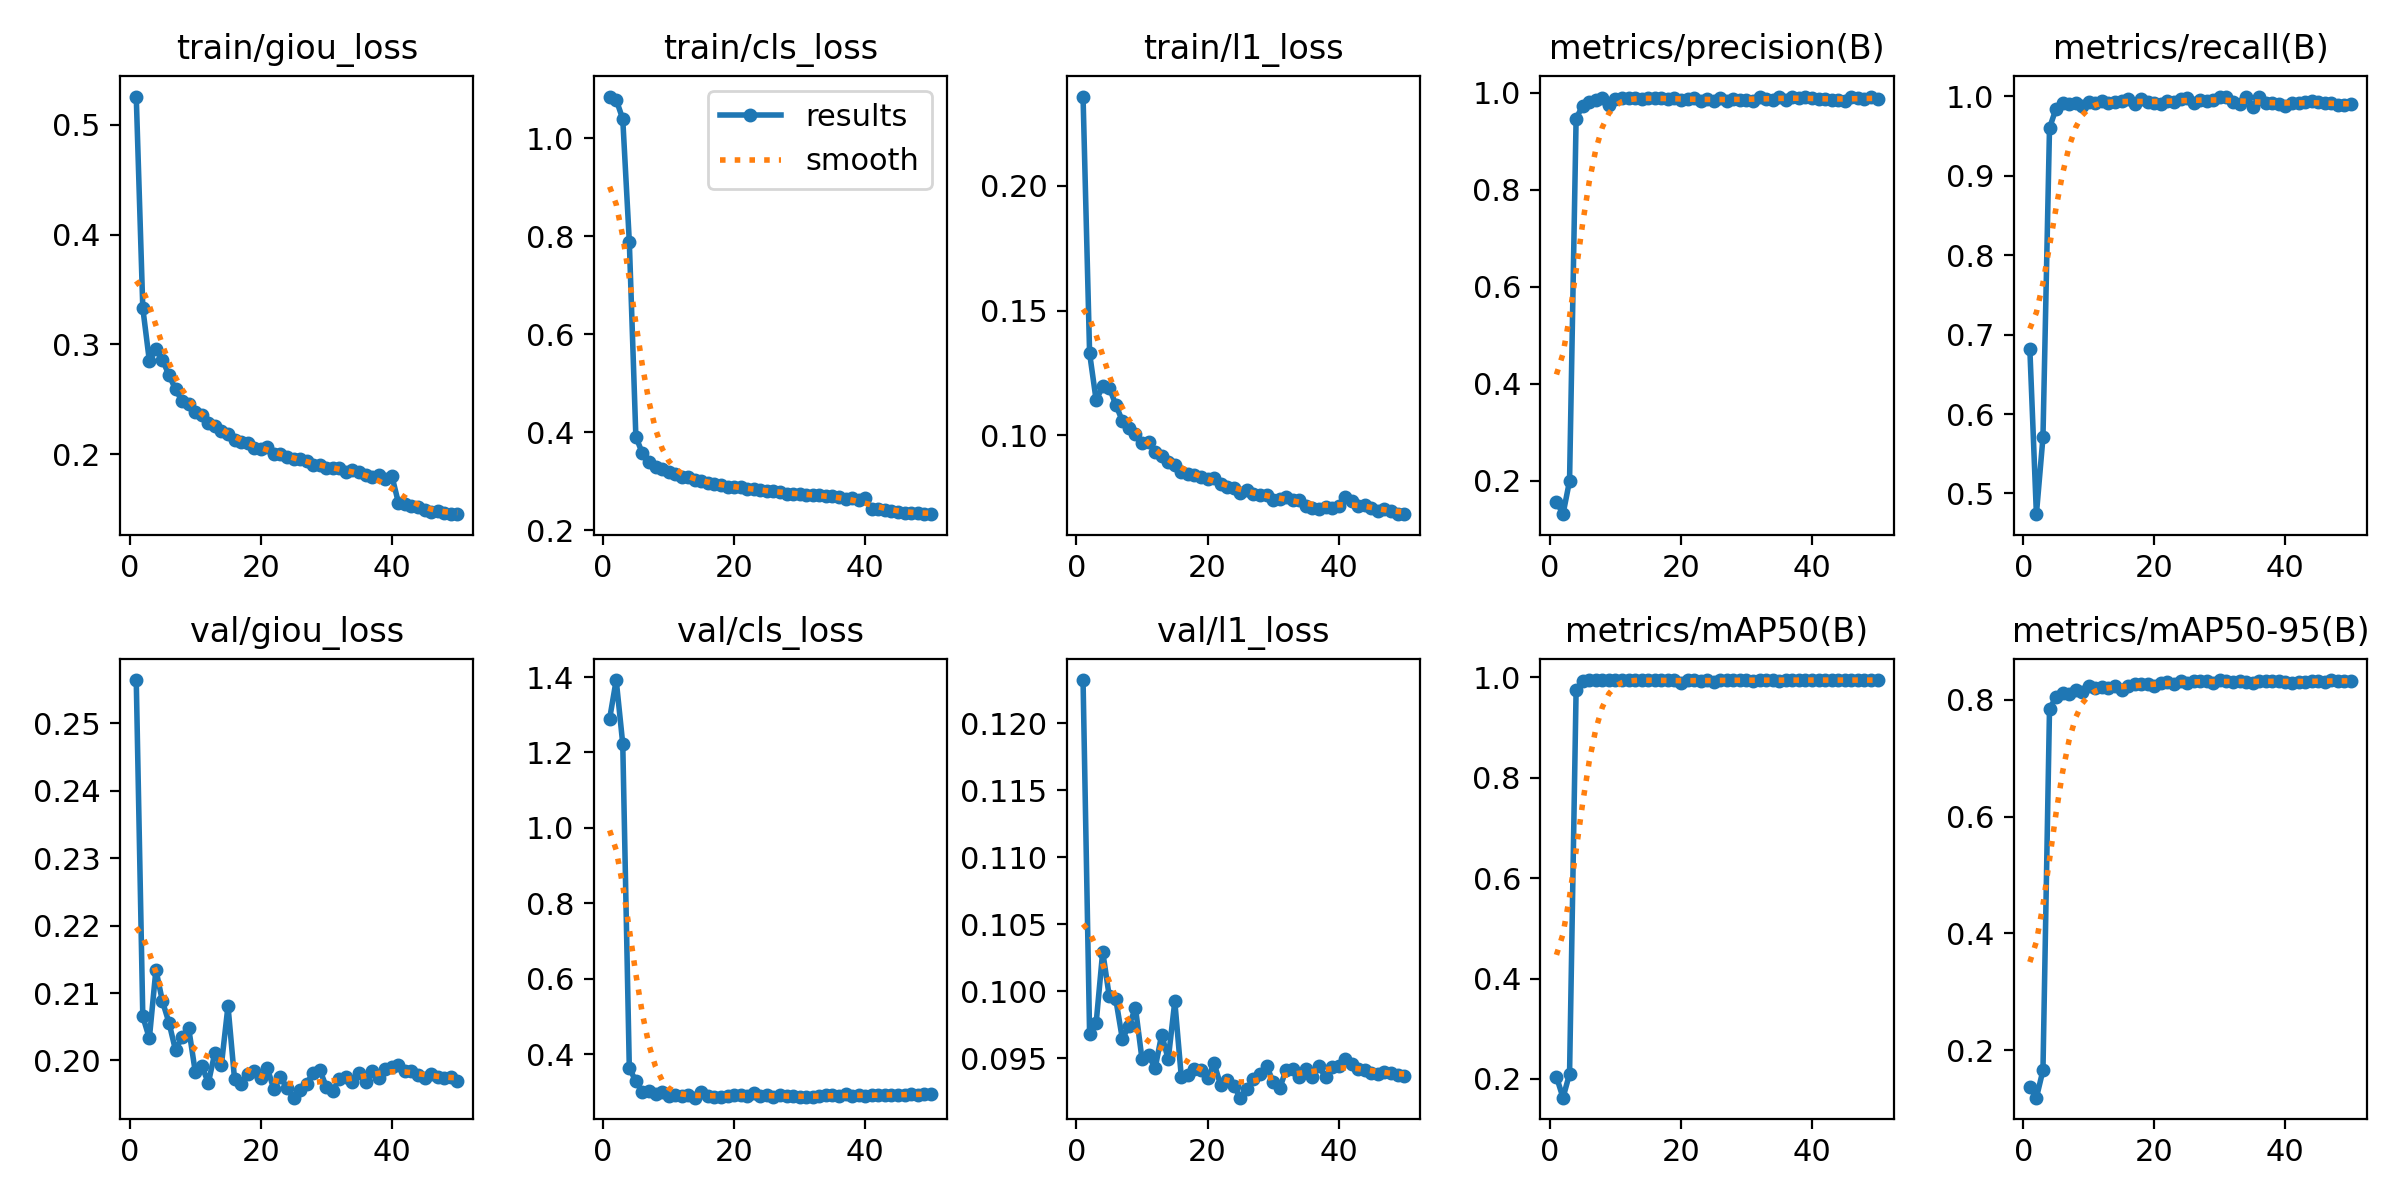

The data file committed next to this chart (first rows):
epoch, time, train/giou_loss, train/cls_loss, train/l1_loss, metrics/precision(B), metrics/recall(B), metrics/mAP50(B), metrics/mAP50-95(B), val/giou_loss, val/cls_loss, val/l1_loss, lr/pg0, lr/pg1, lr/pg2
1, 259.4, 0.5255, 1.085, 0.2359, 0.1575, 0.6818, 0.2044, 0.1366, 0.2564, 1.29, 0.1232, 3.32428e-05, 3.32428e-05, 0.06679
2, 500.8, 0.3331, 1.079, 0.1329, 0.1316, 0.4739, 0.1628, 0.1185, 0.2065, 1.392, 0.09679, 6.52579e-05, 6.52579e-05, 0.03349
3, 740.8, 0.2851, 1.039, 0.114, 0.2002, 0.5705, 0.2101, 0.1653, 0.2033, 1.223, 0.09763, 9.5953e-05, 9.5953e-05, 0.0001865
4, 983.8, 0.2957, 0.7893, 0.1196, 0.9464, 0.9602, 0.9752, 0.7845, 0.2135, 0.3635, 0.1029, 9.406e-05, 9.406e-05, 9.406e-05
5, 1227, 0.2861, 0.3911, 0.1191, 0.973, 0.9847, 0.9922, 0.8046, 0.2088, 0.328, 0.09961, 9.208e-05, 9.208e-05, 9.208e-05
6, 1473, 0.272, 0.3572, 0.1122, 0.9814, 0.992, 0.9946, 0.8109, 0.2056, 0.2998, 0.09939, 9.01e-05, 9.01e-05, 9.01e-05
7, 1717, 0.2594, 0.3396, 0.1057, 0.9847, 0.9909, 0.9944, 0.8097, 0.2015, 0.3032, 0.09643, 8.812e-05, 8.812e-05, 8.812e-05
8, 1957, 0.2483, 0.3299, 0.1028, 0.9899, 0.992, 0.9949, 0.8171, 0.2035, 0.2953, 0.09742, 8.614e-05, 8.614e-05, 8.614e-05
9, 2202, 0.2462, 0.3262, 0.1004, 0.9742, 0.9879, 0.9942, 0.8141, 0.2048, 0.3, 0.09874, 8.416e-05, 8.416e-05, 8.416e-05
10, 2442, 0.2386, 0.3195, 0.09686, 0.9876, 0.9932, 0.9948, 0.8244, 0.1983, 0.2882, 0.09491, 8.218e-05, 8.218e-05, 8.218e-05
11, 2686, 0.2354, 0.3142, 0.09723, 0.9894, 0.992, 0.9948, 0.8205, 0.1992, 0.2921, 0.09522, 8.02e-05, 8.02e-05, 8.02e-05
12, 2928, 0.2285, 0.3094, 0.09335, 0.9898, 0.9947, 0.9948, 0.8224, 0.1967, 0.2884, 0.09425, 7.822e-05, 7.822e-05, 7.822e-05
13, 3168, 0.2257, 0.3089, 0.09154, 0.9898, 0.9914, 0.9948, 0.82, 0.2011, 0.2921, 0.09676, 7.624e-05, 7.624e-05, 7.624e-05
14, 3405, 0.2215, 0.3031, 0.08921, 0.9865, 0.9929, 0.9948, 0.8231, 0.1994, 0.2847, 0.09491, 7.426e-05, 7.426e-05, 7.426e-05
15, 3641, 0.2187, 0.3006, 0.08794, 0.9898, 0.9948, 0.9949, 0.816, 0.2081, 0.2992, 0.09924, 7.228e-05, 7.228e-05, 7.228e-05
16, 3877, 0.2131, 0.2973, 0.08533, 0.9887, 0.997, 0.9947, 0.8231, 0.1972, 0.288, 0.09357, 7.03e-05, 7.03e-05, 7.03e-05
17, 4113, 0.2115, 0.2941, 0.08444, 0.9887, 0.9909, 0.9948, 0.827, 0.1966, 0.2875, 0.09376, 6.832e-05, 6.832e-05, 6.832e-05
18, 4352, 0.2102, 0.2925, 0.08382, 0.9873, 0.9966, 0.9946, 0.8263, 0.198, 0.2859, 0.09418, 6.634e-05, 6.634e-05, 6.634e-05
19, 4588, 0.2058, 0.2893, 0.08318, 0.9887, 0.9931, 0.994, 0.8272, 0.1984, 0.2886, 0.09408, 6.436e-05, 6.436e-05, 6.436e-05
20, 4826, 0.2052, 0.2878, 0.08228, 0.9839, 0.992, 0.9892, 0.8229, 0.1974, 0.2911, 0.09349, 6.238e-05, 6.238e-05, 6.238e-05
21, 5064, 0.2065, 0.2878, 0.08275, 0.9875, 0.9906, 0.9947, 0.8281, 0.1989, 0.2913, 0.09461, 6.04e-05, 6.04e-05, 6.04e-05
22, 5307, 0.2007, 0.285, 0.08037, 0.9884, 0.9943, 0.9949, 0.8309, 0.1957, 0.2883, 0.09298, 5.842e-05, 5.842e-05, 5.842e-05
23, 5548, 0.2006, 0.2853, 0.07936, 0.9833, 0.9932, 0.9938, 0.8276, 0.1976, 0.2974, 0.0934, 5.644e-05, 5.644e-05, 5.644e-05
24, 5787, 0.1981, 0.2823, 0.07873, 0.9865, 0.9974, 0.9948, 0.8319, 0.1959, 0.2882, 0.09293, 5.446e-05, 5.446e-05, 5.446e-05
25, 6027, 0.1962, 0.2796, 0.07684, 0.9832, 0.9981, 0.9916, 0.8283, 0.1945, 0.2911, 0.09205, 5.248e-05, 5.248e-05, 5.248e-05
26, 6262, 0.1959, 0.2803, 0.07812, 0.9886, 0.992, 0.9949, 0.8323, 0.1956, 0.2876, 0.09271, 5.05e-05, 5.05e-05, 5.05e-05
27, 6502, 0.1936, 0.2776, 0.07645, 0.9834, 0.9954, 0.9941, 0.832, 0.1966, 0.2916, 0.09343, 4.852e-05, 4.852e-05, 4.852e-05
28, 6737, 0.1903, 0.2751, 0.07614, 0.9875, 0.9943, 0.9949, 0.8321, 0.1982, 0.2898, 0.09381, 4.654e-05, 4.654e-05, 4.654e-05
29, 6972, 0.1905, 0.275, 0.07608, 0.9854, 0.9952, 0.9949, 0.8285, 0.1986, 0.2884, 0.09443, 4.456e-05, 4.456e-05, 4.456e-05
30, 7208, 0.188, 0.2747, 0.0741, 0.9854, 0.9999, 0.9949, 0.8338, 0.1961, 0.2852, 0.09325, 4.258e-05, 4.258e-05, 4.258e-05
31, 7445, 0.1874, 0.2726, 0.07451, 0.9832, 0.9988, 0.994, 0.8317, 0.1955, 0.2857, 0.09274, 4.06e-05, 4.06e-05, 4.06e-05
32, 7679, 0.1874, 0.2728, 0.07521, 0.9911, 0.9932, 0.9949, 0.8302, 0.1973, 0.2861, 0.09415, 3.862e-05, 3.862e-05, 3.862e-05
33, 7916, 0.1839, 0.2716, 0.07401, 0.9864, 0.99, 0.9948, 0.8326, 0.1976, 0.2899, 0.09422, 3.664e-05, 3.664e-05, 3.664e-05
34, 8152, 0.1854, 0.2705, 0.07417, 0.9854, 0.9989, 0.9949, 0.8309, 0.1968, 0.2908, 0.09361, 3.466e-05, 3.466e-05, 3.466e-05
35, 8388, 0.184, 0.2695, 0.07153, 0.9909, 0.9862, 0.9938, 0.8293, 0.1982, 0.2914, 0.09421, 3.268e-05, 3.268e-05, 3.268e-05
36, 8625, 0.1815, 0.2678, 0.07096, 0.9851, 0.9989, 0.9949, 0.8327, 0.1968, 0.2899, 0.09362, 3.07e-05, 3.07e-05, 3.07e-05
37, 8860, 0.1791, 0.2644, 0.07017, 0.9919, 0.992, 0.9949, 0.8316, 0.1985, 0.2938, 0.09443, 2.872e-05, 2.872e-05, 2.872e-05
38, 9098, 0.1816, 0.2659, 0.07135, 0.9891, 0.992, 0.9949, 0.8328, 0.1974, 0.288, 0.09356, 2.674e-05, 2.674e-05, 2.674e-05
39, 9334, 0.1779, 0.263, 0.07091, 0.9899, 0.9909, 0.9949, 0.8329, 0.1988, 0.2919, 0.09436, 2.476e-05, 2.476e-05, 2.476e-05
40, 9568, 0.1807, 0.2657, 0.07153, 0.9894, 0.9875, 0.9948, 0.8313, 0.199, 0.2894, 0.0944, 2.278e-05, 2.278e-05, 2.278e-05
41, 9802, 0.1562, 0.244, 0.0752, 0.986, 0.992, 0.9949, 0.8296, 0.1993, 0.2921, 0.09491, 2.08e-05, 2.08e-05, 2.08e-05
42, 10036, 0.1548, 0.2434, 0.0735, 0.9871, 0.992, 0.9948, 0.8302, 0.1984, 0.2905, 0.09458, 1.882e-05, 1.882e-05, 1.882e-05
43, 10269, 0.153, 0.2417, 0.07177, 0.9855, 0.9932, 0.9948, 0.8314, 0.1985, 0.2921, 0.0942, 1.684e-05, 1.684e-05, 1.684e-05
44, 10502, 0.1525, 0.2398, 0.07217, 0.9842, 0.994, 0.9948, 0.8316, 0.1978, 0.2908, 0.0941, 1.486e-05, 1.486e-05, 1.486e-05
45, 10737, 0.1493, 0.2373, 0.07087, 0.9831, 0.9928, 0.9946, 0.8329, 0.1974, 0.2927, 0.09389, 1.288e-05, 1.288e-05, 1.288e-05
46, 10970, 0.1474, 0.2364, 0.06959, 0.9906, 0.992, 0.9947, 0.8311, 0.1979, 0.2926, 0.09384, 1.09e-05, 1.09e-05, 1.09e-05
47, 11203, 0.1486, 0.2359, 0.07044, 0.9896, 0.992, 0.9949, 0.8334, 0.1975, 0.2934, 0.09396, 8.92e-06, 8.92e-06, 8.92e-06
48, 11436, 0.1472, 0.2358, 0.06946, 0.9858, 0.9898, 0.9948, 0.8323, 0.1975, 0.2928, 0.09391, 6.94e-06, 6.94e-06, 6.94e-06
49, 11668, 0.1458, 0.2339, 0.06837, 0.9907, 0.9898, 0.9948, 0.8321, 0.1975, 0.2945, 0.09375, 4.96e-06, 4.96e-06, 4.96e-06
50, 11901, 0.1457, 0.2331, 0.06829, 0.9875, 0.99, 0.9948, 0.8327, 0.197, 0.2955, 0.09364, 2.98e-06, 2.98e-06, 2.98e-06
